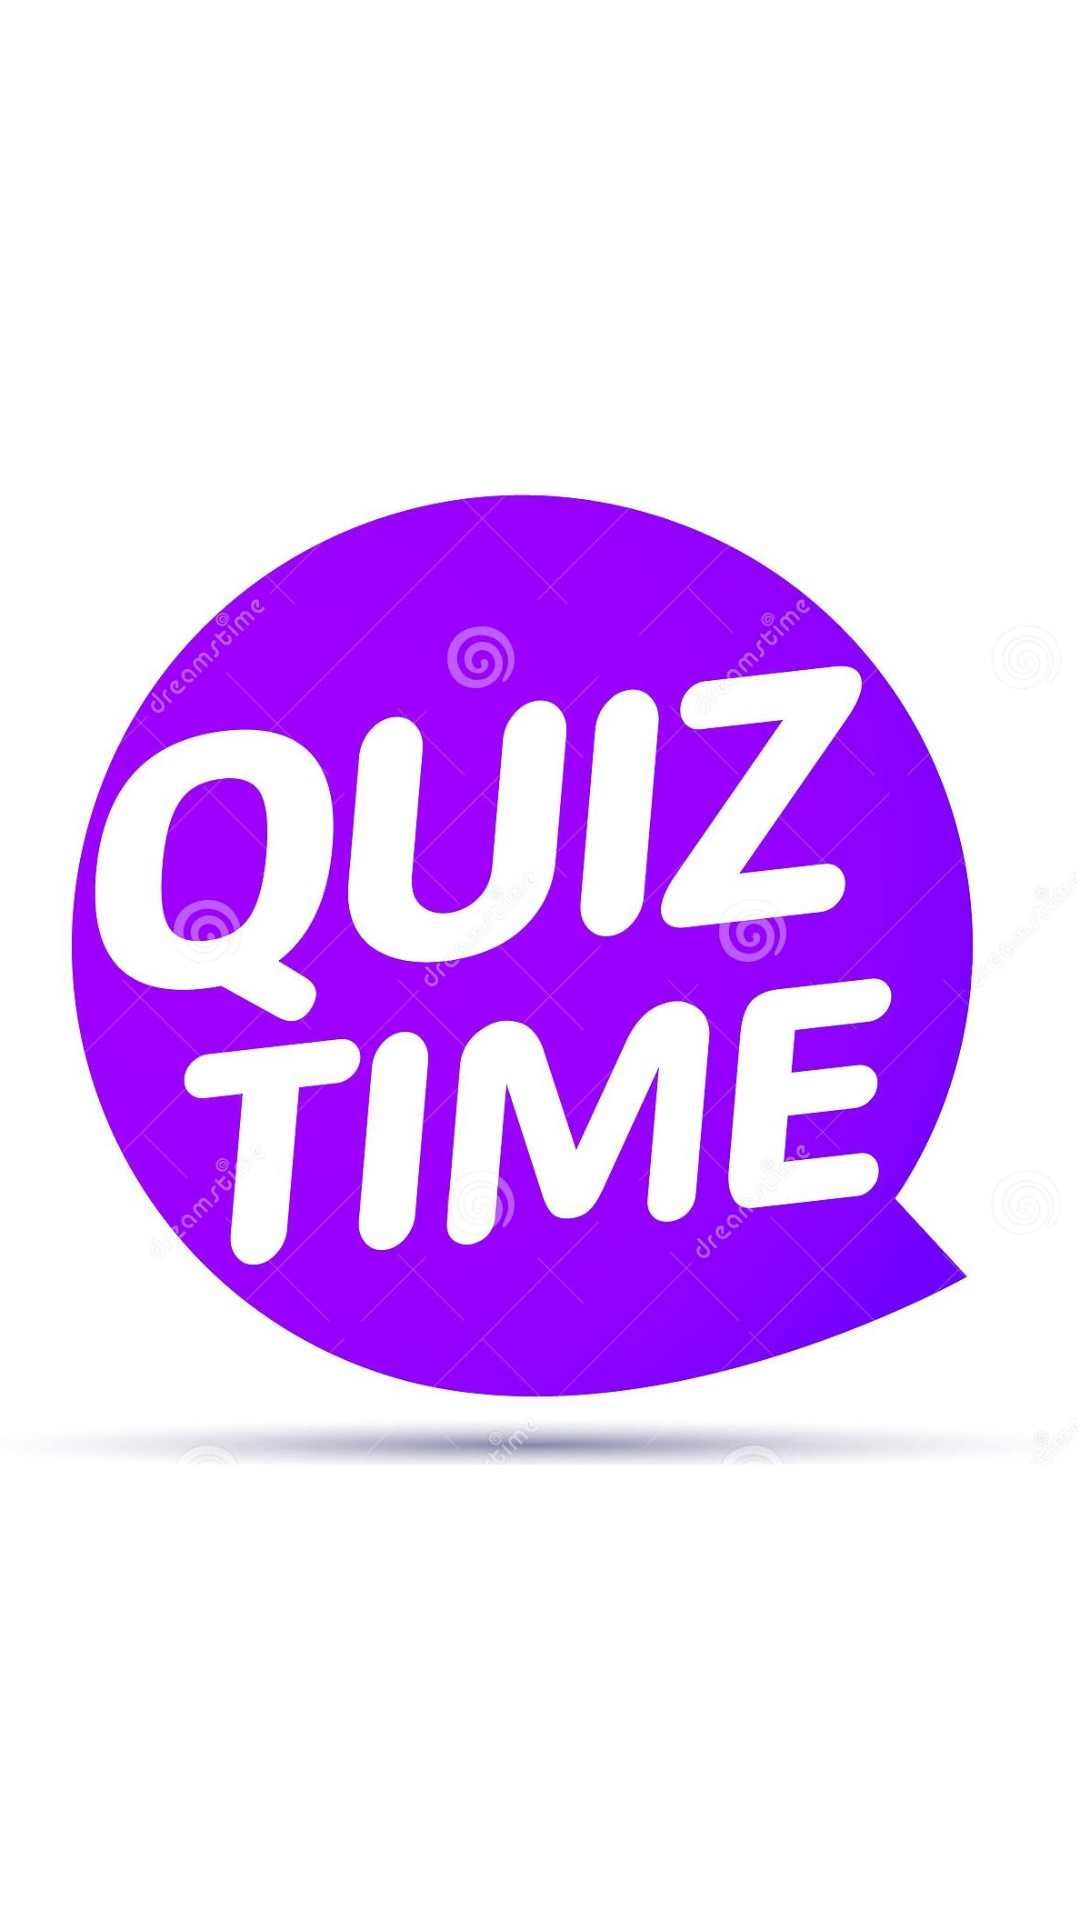

Reconstruct the res/layout file that produces this screen, plus the resources it refers to.
<!-- AndroidManifest.xml: application theme Theme.Practise -->
<!-- res/layout/activity_splash.xml -->
<?xml version="1.0" encoding="utf-8"?>
<androidx.constraintlayout.widget.ConstraintLayout xmlns:android="http://schemas.android.com/apk/res/android"
    xmlns:app="http://schemas.android.com/apk/res-auto"
    xmlns:tools="http://schemas.android.com/tools"
    android:layout_width="match_parent"
    android:layout_height="match_parent"
    tools:context=".splash">

    <ImageView
        android:layout_width="match_parent"
        android:layout_height="match_parent"
        android:id="@+id/qu"
        android:src="@drawable/quizzz">
    </ImageView>

</androidx.constraintlayout.widget.ConstraintLayout>
<!-- resources referenced by this layout -->
<resources>
  <!-- drawable quizzz: jpg bitmap (drawable, 216602 bytes) -->
  <style name="Theme.Practise" parent="Theme.MaterialComponents.DayNight.NoActionBar">
          
          <item name="colorPrimary">#65499c</item>
          <item name="colorPrimaryVariant">#65499c</item>
          <item name="colorOnPrimary">@color/white</item>
          
          <item name="colorSecondary">@color/teal_200</item>
          <item name="colorSecondaryVariant">@color/teal_700</item>
          <item name="colorOnSecondary">@color/black</item>
          
          <item name="android:statusBarColor" tools:targetApi="l">?attr/colorPrimaryVariant</item>
          
      </style>
  <color name="white">#FFFFFFFF</color>
  <color name="teal_200">#FF03DAC5</color>
  <color name="teal_700">#FF018786</color>
  <color name="black">#FF000000</color>
</resources>
